Image classification data set "cropped_dataset" (vkerem0/visionfortress on GitHub). Class labels (9): demoman, engineer, heavy, medic, pyro, scout, sniper, soldier, spy.

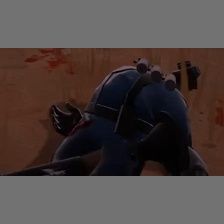
Label: pyro

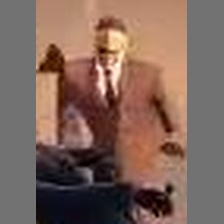
Label: spy

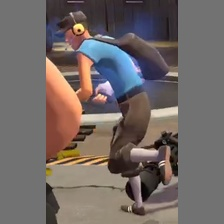
Label: scout

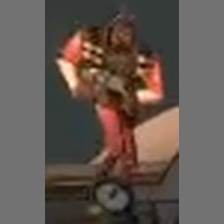
Label: demoman

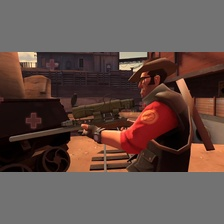
Label: sniper

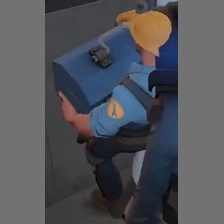
Label: engineer
